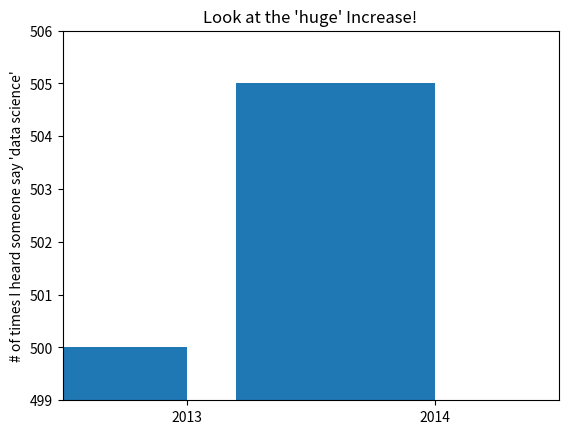

Reproduce this figure in Python.
import matplotlib.pyplot as plt

mentions = [500, 505]
years = [2013, 2014]

plt.bar([2012.6, 2013.6], mentions, 0.8)
plt.xticks(years)
plt.ylabel("# of times I heard someone say 'data science'")

# if you don't do this, matplotlib will label the x-axis 0,1
# and then add a +2.013e3 off in the corner (bas matplotlib!)
plt.ticklabel_format(useOffset=False)

# misleading y-axis only shows the part above 500
plt.axis([2012.5, 2014.5, 499, 506])
plt.title("Look at the 'huge' Increase!")

# not so impressive when you change the y-axis
# plt.axis([2012.5, 2014.5, 0, 550])
# plt.title("Not So Huge Anymore")

plt.show()